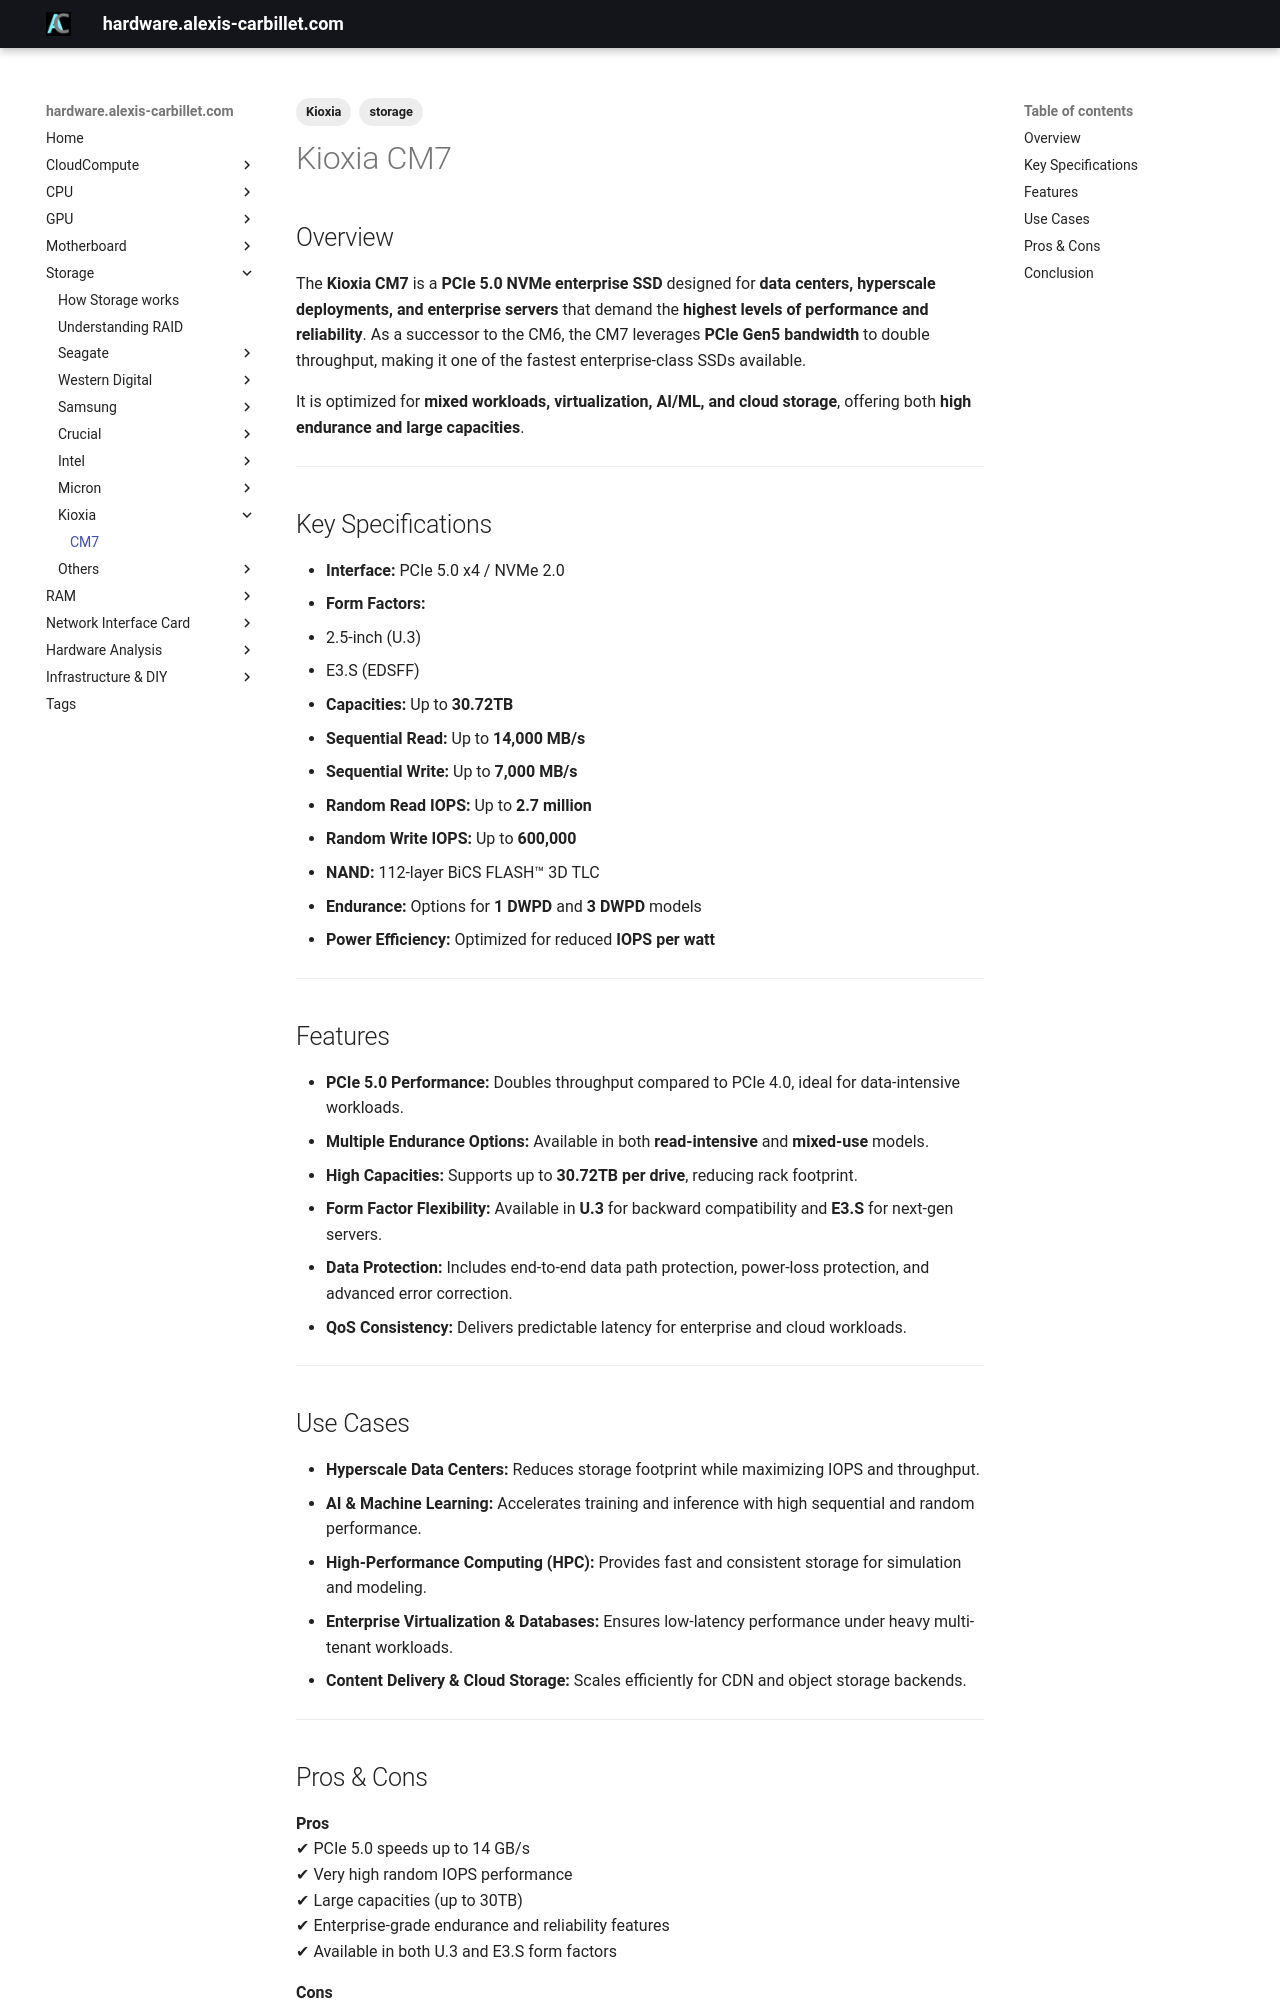

repository: alexiscarbillet/serverhub · page: Storage/Kioxia/CM7/index.html · generator: mkdocs

---
tags:
  - storage
  - Kioxia
---

# Kioxia CM7

## Overview
The **Kioxia CM7** is a **PCIe 5.0 NVMe enterprise SSD** designed for **data centers, hyperscale deployments, and enterprise servers** that demand the **highest levels of performance and reliability**. As a successor to the CM6, the CM7 leverages **PCIe Gen5 bandwidth** to double throughput, making it one of the fastest enterprise-class SSDs available.  

It is optimized for **mixed workloads, virtualization, AI/ML, and cloud storage**, offering both **high endurance and large capacities**.

---

## Key Specifications

- **Interface:** PCIe 5.0 x4 / NVMe 2.0  
- **Form Factors:**  
  - 2.5-inch (U.3)  
  - E3.S (EDSFF)  
- **Capacities:** Up to **30.72TB**  
- **Sequential Read:** Up to **14,000 MB/s**  
- **Sequential Write:** Up to **7,000 MB/s**  
- **Random Read IOPS:** Up to **2.7 million**  
- **Random Write IOPS:** Up to **600,000**  
- **NAND:** 112-layer BiCS FLASH™ 3D TLC  
- **Endurance:** Options for **1 DWPD** and **3 DWPD** models  
- **Power Efficiency:** Optimized for reduced **IOPS per watt**  

---

## Features

- **PCIe 5.0 Performance:** Doubles throughput compared to PCIe 4.0, ideal for data-intensive workloads.  
- **Multiple Endurance Options:** Available in both **read-intensive** and **mixed-use** models.  
- **High Capacities:** Supports up to **30.72TB per drive**, reducing rack footprint.  
- **Form Factor Flexibility:** Available in **U.3** for backward compatibility and **E3.S** for next-gen servers.  
- **Data Protection:** Includes end-to-end data path protection, power-loss protection, and advanced error correction.  
- **QoS Consistency:** Delivers predictable latency for enterprise and cloud workloads.  

---

## Use Cases

- **Hyperscale Data Centers:** Reduces storage footprint while maximizing IOPS and throughput.  
- **AI & Machine Learning:** Accelerates training and inference with high sequential and random performance.  
- **High-Performance Computing (HPC):** Provides fast and consistent storage for simulation and modeling.  
- **Enterprise Virtualization & Databases:** Ensures low-latency performance under heavy multi-tenant workloads.  
- **Content Delivery & Cloud Storage:** Scales efficiently for CDN and object storage backends.  

---
